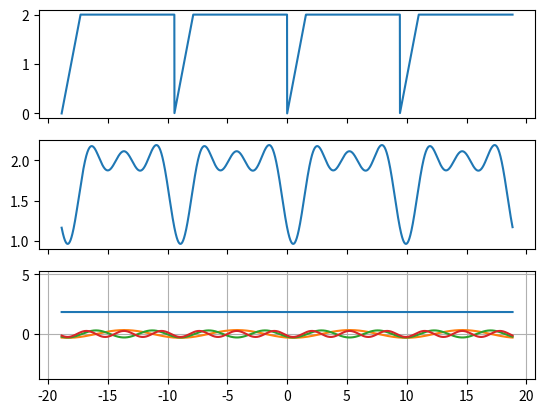

This figure's Python source:
import numpy as np
import matplotlib.pyplot as plt


P = 3*np.pi
x0 = 0

n = 4


def f(x):
    x = np.mod(x+x0, P)+x0

    return np.where(x < np.pi/2, 4/np.pi*x, 2)
    # return np.maximum(np.minimum(np.sqrt(x), 2-x), x*x/5)
    # return np.minimum(x, 3-x)


def integrate(func, lower, higher, N=500):
    x = np.linspace(lower, higher, N*2+1)
    y = func(x)
    S = np.sum(4*y[1::2]) + sum(2*y[2:-1:2])+y[0]+y[-1]
    return S*(higher-lower)/(6*N)


def getFourierCoefficient():
    a = []
    b = []
    for i in range(n):
        a.append(2/P*integrate(lambda x: f(x)*np.cos(2*np.pi/P*i*x), x0, x0+P))
        b.append(2/P*integrate(lambda x: f(x)*np.sin(2*np.pi/P*i*x), x0, x0+P))
    return a, b


def getFourierSeries(x, a, b):
    val = a[0]/2
    for i in range(1, n):
        val += a[i]*np.cos(i*2*np.pi/P*x)+b[i]*np.sin(i*2*np.pi/P*x)

    return val


def getFreq(x, a, b):
    val = a[0]/2
    plt.plot(x, np.ones(len(x))*val)
    for i in range(1, n):
        val = a[i]*np.cos(i*2*np.pi/P*x)+b[i]*np.sin(i*2*np.pi/P*x)
        ax3.plot(x, val)


a, b = getFourierCoefficient()
print("a", a)
print("b", b)

# Setup Plot

fig, (ax1, ax2, ax3) = plt.subplots(3, 1, sharex=True)

x = np.arange(x0-2*P, x0+2*P, 0.01)

yIdeal = f(x)
yFourier = getFourierSeries(x, a, b)

getFreq(x, a, b)

# Plot
ax1.plot(x, yIdeal)
ax2.plot(x, yFourier)

plt.axis('equal')
plt.grid()

plt.show()
